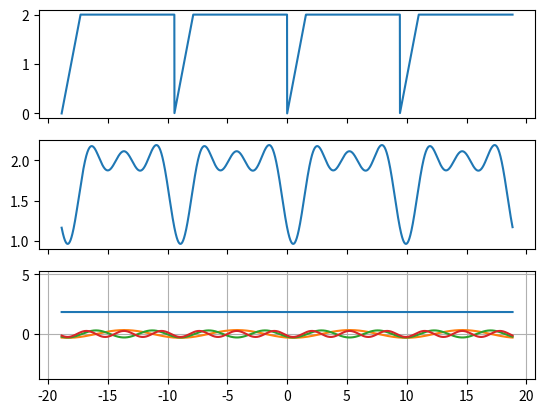

This figure's Python source:
import numpy as np
import matplotlib.pyplot as plt


P = 3*np.pi
x0 = 0

n = 4


def f(x):
    x = np.mod(x+x0, P)+x0

    return np.where(x < np.pi/2, 4/np.pi*x, 2)
    # return np.maximum(np.minimum(np.sqrt(x), 2-x), x*x/5)
    # return np.minimum(x, 3-x)


def integrate(func, lower, higher, N=500):
    x = np.linspace(lower, higher, N*2+1)
    y = func(x)
    S = np.sum(4*y[1::2]) + sum(2*y[2:-1:2])+y[0]+y[-1]
    return S*(higher-lower)/(6*N)


def getFourierCoefficient():
    a = []
    b = []
    for i in range(n):
        a.append(2/P*integrate(lambda x: f(x)*np.cos(2*np.pi/P*i*x), x0, x0+P))
        b.append(2/P*integrate(lambda x: f(x)*np.sin(2*np.pi/P*i*x), x0, x0+P))
    return a, b


def getFourierSeries(x, a, b):
    val = a[0]/2
    for i in range(1, n):
        val += a[i]*np.cos(i*2*np.pi/P*x)+b[i]*np.sin(i*2*np.pi/P*x)

    return val


def getFreq(x, a, b):
    val = a[0]/2
    plt.plot(x, np.ones(len(x))*val)
    for i in range(1, n):
        val = a[i]*np.cos(i*2*np.pi/P*x)+b[i]*np.sin(i*2*np.pi/P*x)
        ax3.plot(x, val)


a, b = getFourierCoefficient()
print("a", a)
print("b", b)

# Setup Plot

fig, (ax1, ax2, ax3) = plt.subplots(3, 1, sharex=True)

x = np.arange(x0-2*P, x0+2*P, 0.01)

yIdeal = f(x)
yFourier = getFourierSeries(x, a, b)

getFreq(x, a, b)

# Plot
ax1.plot(x, yIdeal)
ax2.plot(x, yFourier)

plt.axis('equal')
plt.grid()

plt.show()
